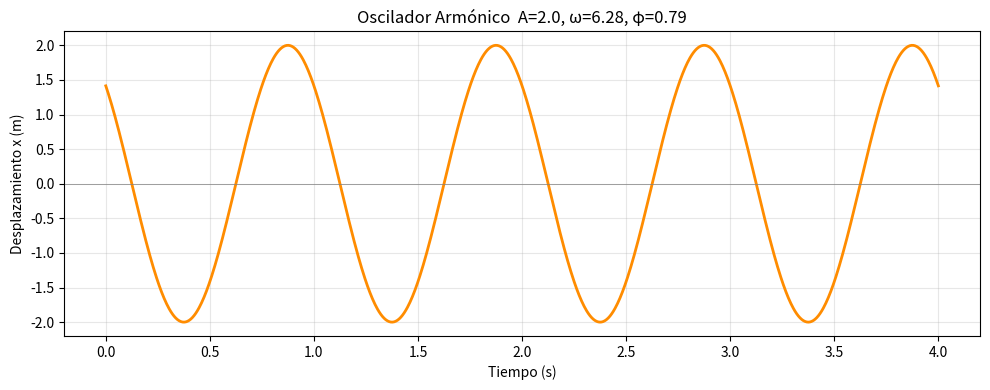
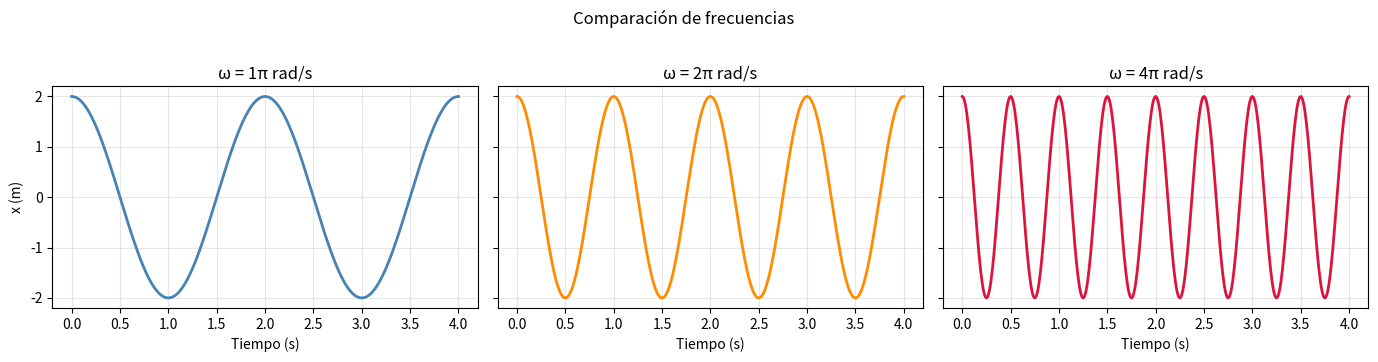

The script that saved these images, in order:
import numpy as np
import matplotlib.pyplot as plt

A = 2.0          # Amplitud (m)
omega = 2*np.pi  # Frecuencia angular (rad/s) → 1 Hz
phi = np.pi/4    # Fase inicial (rad)

t = np.linspace(0, 4, 1000)
x = A * np.cos(omega * t + phi)

plt.figure(figsize=(10, 4))
plt.plot(t, x, linewidth=2, color='darkorange')
plt.axhline(0, color='gray', linewidth=0.5)
plt.xlabel('Tiempo (s)')
plt.ylabel('Desplazamiento x (m)')
plt.title(f'Oscilador Armónico  A={A}, ω={omega:.2f}, φ={phi:.2f}')
plt.grid(True, alpha=0.3)
plt.tight_layout()
plt.show()

A = 2.0
phi = 0
t = np.linspace(0, 4, 500)

fig, axes = plt.subplots(1, 3, figsize=(14, 3.5), sharey=True)

for ax, omega_val, color in zip(axes, [np.pi, 2*np.pi, 4*np.pi],
                                  ['steelblue', 'darkorange', 'crimson']):
    x = A * np.cos(omega_val * t + phi)
    ax.plot(t, x, linewidth=2, color=color)
    ax.set_title(f'ω = {omega_val/np.pi:.0f}π rad/s')
    ax.set_xlabel('Tiempo (s)')
    ax.grid(True, alpha=0.3)

axes[0].set_ylabel('x (m)')
plt.suptitle('Comparación de frecuencias', y=1.02)
plt.tight_layout()
plt.show()
